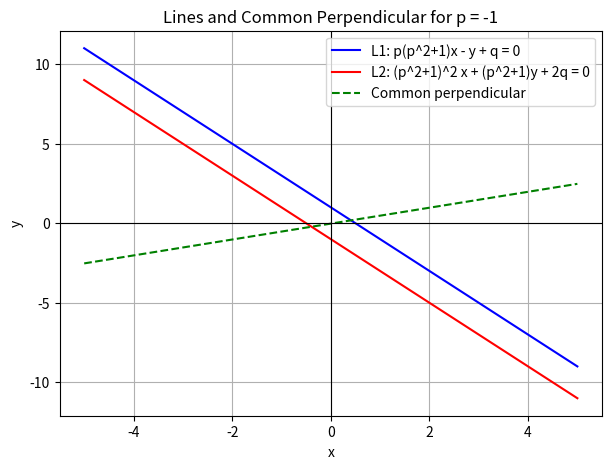

Write Python code to recreate this figure.
import numpy as np
import matplotlib.pyplot as plt

# Step 1: Solve (p+1)(p^2+1)^2 = 0 in Python
# Only real solution is p = -1
p = -1
print(f"Real solution: p = {p}")

# Step 2: Define lines
# L1: p*(p^2+1)*x - y + q = 0 => y = p*(p^2+1)*x + q
# L2: (p^2+1)^2*x + (p^2+1)*y + 2q = 0 => y = -((p^2+1)^2 * x + 2q)/(p^2+1)
q = 1  # arbitrary value
x = np.linspace(-5, 5, 400)

y1 = p*(p**2 + 1)*x + q
y2 = -((p**2 + 1)**2 * x + 2*q)/(p**2 + 1)

# Step 3: Common perpendicular
# Slope of parallel lines: m = -2
# Slope of perpendicular line: m_perp = 1/2
m_perp = 1 / 2
y_mid = (y1[200] + y2[200]) / 2  # midpoint at x=0
x_perp = np.linspace(-5, 5, 400)
y_perp = m_perp * x_perp + y_mid

# Step 4: Plot lines and perpendicular
plt.figure(figsize=(7, 5))
plt.plot(x, y1, label='L1: p(p^2+1)x - y + q = 0', color='blue')
plt.plot(x, y2, label='L2: (p^2+1)^2 x + (p^2+1)y + 2q = 0', color='red')
plt.plot(x_perp, y_perp, '--', label='Common perpendicular', color='green')

plt.xlabel('x')
plt.ylabel('y')
plt.title(f'Lines and Common Perpendicular for p = {p}')
plt.grid(True)
plt.legend()
plt.axhline(0, color='black', linewidth=0.8)
plt.axvline(0, color='black', linewidth=0.8)

# Step 5: Save figure
plt.savefig("fig11.png", dpi=300)
plt.show()
